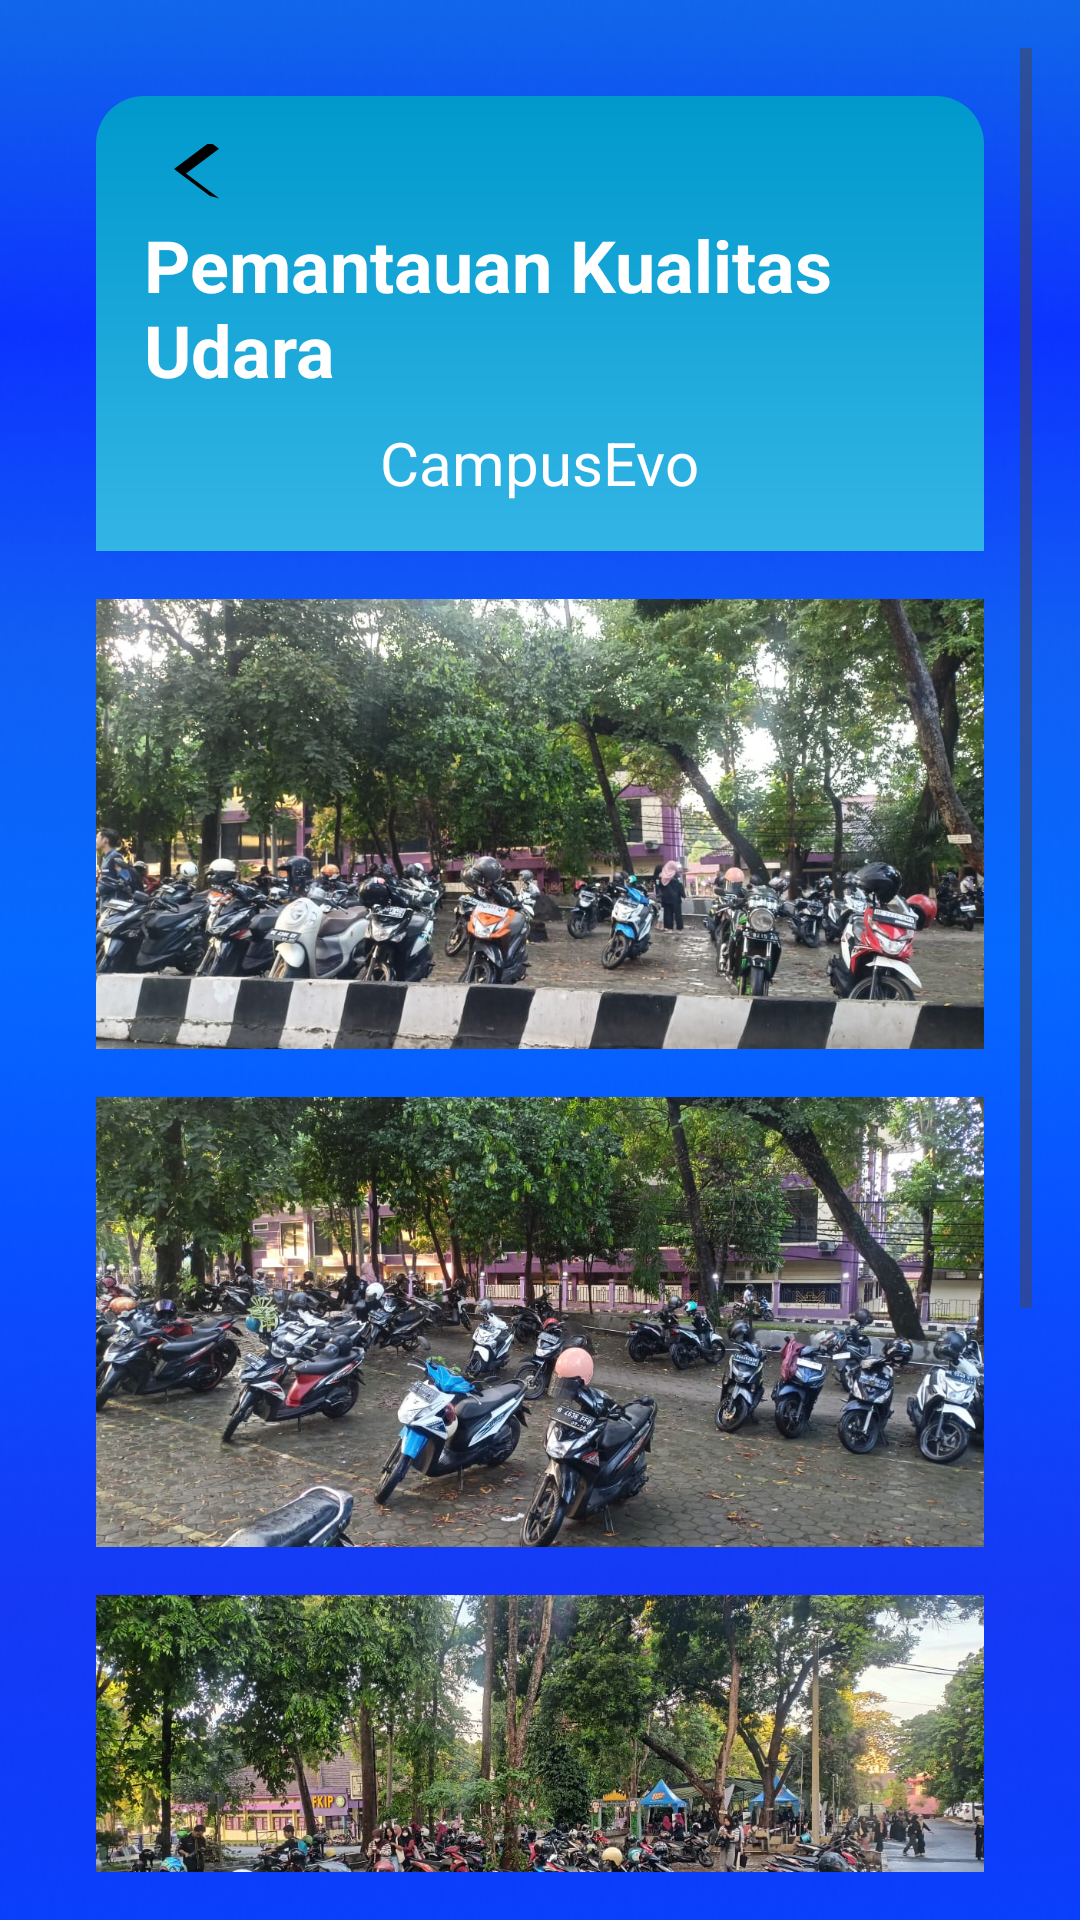

Write the Android layout XML for this screen, with the resource values it uses.
<!-- AndroidManifest.xml: application theme Theme.CampusEvoApp -->
<!-- res/layout/activity_air_quality.xml -->
<?xml version="1.0" encoding="utf-8"?>
<androidx.constraintlayout.widget.ConstraintLayout xmlns:android="http://schemas.android.com/apk/res/android"
    xmlns:app="http://schemas.android.com/apk/res-auto"
    xmlns:tools="http://schemas.android.com/tools"
    android:layout_width="match_parent"
    android:layout_height="match_parent"
    android:padding="16dp"
    android:background="@drawable/rounded_rectangle"
    tools:context=".AirQualityActivity">

    <ScrollView
        android:layout_width="match_parent"
        android:layout_height="match_parent">

        <LinearLayout
            android:layout_width="match_parent"
            android:layout_height="wrap_content"
            android:orientation="vertical"
            android:padding="16dp">

            
            <RelativeLayout
                android:id="@+id/header"
                android:layout_width="match_parent"
                android:layout_height="wrap_content"
                android:layout_centerHorizontal="true"
                android:layout_marginBottom="16dp"
                android:background="@drawable/header_background"
                android:padding="16dp">

                <ImageButton
                    android:id="@+id/btnBack"
                    android:layout_width="48dp"
                    android:layout_height="48dp"
                    android:layout_alignParentStart="true"
                    android:layout_alignParentTop="true"
                    android:layout_marginStart="0dp"
                    android:layout_marginTop="-10dp"
                    android:background="@android:color/transparent"
                    android:contentDescription="@string/back_button"
                    android:onClick="navigateToDashboard"
                    android:src="@drawable/ic_back"
                    tools:ignore="OnClick,TouchTargetSizeCheck" />

                <TextView
                    android:id="@+id/tvAirQualityTitle"
                    android:layout_width="wrap_content"
                    android:layout_height="wrap_content"
                    android:layout_centerHorizontal="true"
                    android:text="Pemantauan Kualitas Udara"
                    android:textSize="24sp"
                    android:textStyle="bold"
                    android:textColor="@android:color/white"
                    android:layout_marginTop="24dp" />

                <TextView
                    android:id="@+id/tvAirQualitySubtitle"
                    android:layout_width="wrap_content"
                    android:layout_height="wrap_content"
                    android:layout_below="@id/tvAirQualityTitle"
                    android:layout_centerHorizontal="true"
                    android:text="@string/campusevo"
                    android:textSize="20sp"
                    android:textColor="@android:color/white"
                    android:layout_marginTop="8dp" />
            </RelativeLayout>

            

            

            <ImageView
                android:id="@+id/ivCampusMap1"
                android:layout_width="match_parent"
                android:layout_height="150dp"
                android:contentDescription="@string/campus_map"
                android:scaleType="centerCrop"
                android:src="@drawable/campus_map_1"
                android:layout_marginBottom="16dp" />

            <ImageView
                android:id="@+id/ivCampusMap2"
                android:layout_width="match_parent"
                android:layout_height="150dp"
                android:contentDescription="@string/campus_map"
                android:scaleType="centerCrop"
                android:src="@drawable/campus_map_2"
                android:layout_marginBottom="16dp" />

            <ImageView
                android:id="@+id/ivCampusMap3"
                android:layout_width="match_parent"
                android:layout_height="150dp"
                android:contentDescription="@string/campus_map"
                android:scaleType="centerCrop"
                android:src="@drawable/campus_map_3"
                android:layout_marginBottom="16dp" />

            <LinearLayout
                android:layout_width="match_parent"
                android:layout_height="wrap_content"
                android:layout_marginTop="16dp"
                android:background="@drawable/border_box"
                android:orientation="vertical"
                android:padding="16dp"
                android:layout_marginBottom="16dp">

                <TextView
                    android:id="@+id/tvCurrentAirQuality"
                    android:layout_width="wrap_content"
                    android:layout_height="wrap_content"
                    android:layout_marginBottom="8dp"
                    android:text="@string/current_air_quality"
                    android:textColor="@color/black"
                    android:textSize="18sp"
                    android:textStyle="bold" />

                <TextView
                    android:id="@+id/tvAirQualityIndex"
                    android:layout_width="wrap_content"
                    android:layout_height="wrap_content"
                    android:layout_marginBottom="8dp"
                    android:text="AQI: 50 (Baik)"
                    android:textColor="@color/black"
                    android:textSize="16sp" />

                <TextView
                    android:id="@+id/tvAirQualityDescription"
                    android:layout_width="match_parent"
                    android:layout_height="wrap_content"
                    android:padding="8dp"
                    android:text="@string/air_quality_description"
                    android:textColor="@color/black"
                    android:textSize="16sp" />
            </LinearLayout>

        </LinearLayout>
    </ScrollView>

</androidx.constraintlayout.widget.ConstraintLayout>
<!-- resources referenced by this layout -->
<resources>
  <color name="black">#000000</color>
  <!-- drawable border_box (drawable) -->
  <?xml version="1.0" encoding="utf-8"?>
  <shape xmlns:android="http://schemas.android.com/apk/res/android">
      <solid android:color="#FFFFFF"/>
      <corners android:radius="16dp"/>
      <stroke android:width="1dp" android:color="#FF6200EE"/>
  </shape>
  <!-- drawable campus_map_1: jpg bitmap (drawable-nodpi, 168807 bytes) -->
  <!-- drawable campus_map_2: jpg bitmap (drawable-nodpi, 189395 bytes) -->
  <!-- drawable campus_map_3: jpg bitmap (drawable-nodpi, 220115 bytes) -->
  <!-- drawable header_background (drawable) -->
  <?xml version="1.0" encoding="utf-8"?>
  <shape xmlns:android="http://schemas.android.com/apk/res/android"
      android:shape="rectangle">
      <gradient
          android:startColor="@android:color/holo_blue_dark"
          android:endColor="@android:color/holo_blue_light"
          android:angle="270"/>
      <corners android:topLeftRadius="16dp"
          android:topRightRadius="16dp"/>
  </shape>
  <!-- drawable ic_back (drawable) -->
  <vector xmlns:android="http://schemas.android.com/apk/res/android"
      android:width="64dp"
      android:height="48dp"
      android:viewportWidth="32"
      android:viewportHeight="32">
      <path
          android:fillColor="@android:color/black"
          android:pathData="M15,18L9,12L15,6L16.5,7.5L11,13L16.5,18.5L15,18Z"/>
  </vector>
  <!-- drawable rounded_rectangle (drawable) -->
  <?xml version="1.0" encoding="utf-8"?>
  <shape xmlns:android="http://schemas.android.com/apk/res/android">
      <solid android:color="#FF6200EE"/>
      <corners android:radius="16dp"/>
  </shape>
  <string name="air_quality_description">Kualitas udara di wilayah kampus saat ini dalam kondisi baik.</string>
  <string name="back_button">Back</string>
  <string name="campus_map">Peta Kampus Menampilkan Kualitas Udara</string>
  <string name="campusevo">CampusEvo</string>
  <string name="current_air_quality">Kualitas Udara Saat Ini</string>
  <style name="Theme.CampusEvoApp" parent="Base.Theme.CampusEvoApp" />
  <style name="Base.Theme.CampusEvoApp" parent="Theme.Material3.DayNight.NoActionBar">
          
          
      </style>
</resources>
